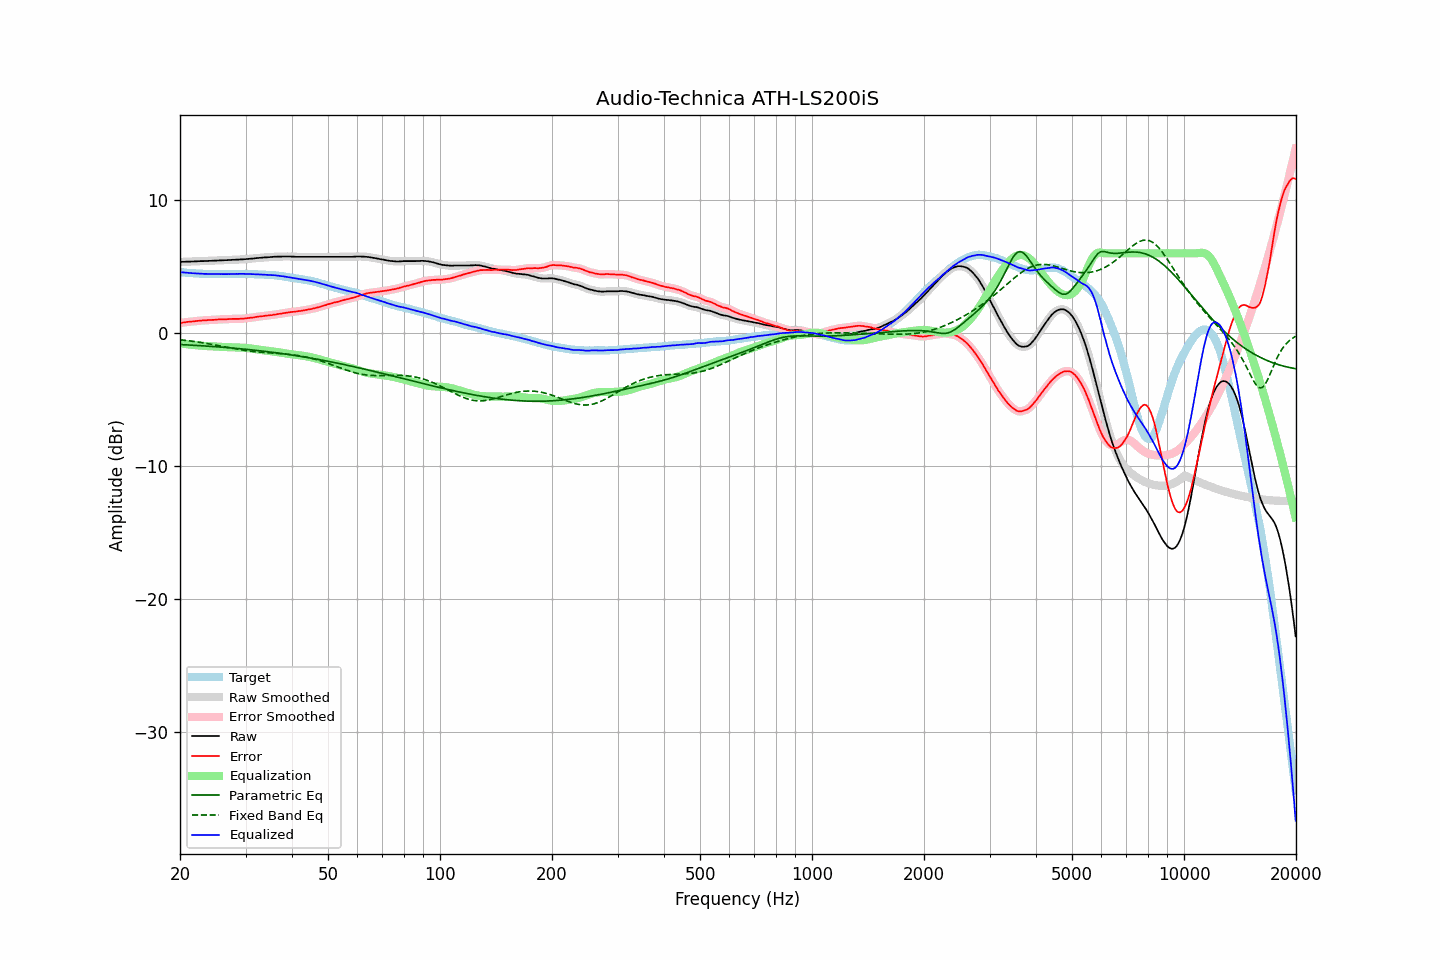

The data file committed next to this chart (first rows):
frequency, raw, error, smoothed, error_smoothed, equalization, parametric_eq, fixed_band_eq, equalized_raw, equalized_smoothed, target
20.00, 5.35, 0.77, 5.35, 0.76, -0.77, -0.86, -0.50, 4.59, 4.59, 4.59
20.20, 5.35, 0.78, 5.36, 0.78, -0.78, -0.86, -0.51, 4.57, 4.58, 4.58
20.40, 5.36, 0.80, 5.36, 0.80, -0.80, -0.87, -0.52, 4.57, 4.57, 4.57
20.61, 5.36, 0.81, 5.37, 0.81, -0.81, -0.88, -0.54, 4.55, 4.55, 4.56
20.81, 5.37, 0.84, 5.37, 0.83, -0.83, -0.88, -0.55, 4.55, 4.54, 4.54
21.02, 5.37, 0.85, 5.37, 0.85, -0.84, -0.89, -0.57, 4.53, 4.53, 4.53
21.23, 5.37, 0.86, 5.38, 0.86, -0.86, -0.90, -0.58, 4.52, 4.52, 4.52
21.44, 5.38, 0.86, 5.38, 0.87, -0.87, -0.90, -0.60, 4.51, 4.51, 4.52
21.66, 5.38, 0.88, 5.39, 0.88, -0.88, -0.91, -0.62, 4.50, 4.50, 4.50
21.87, 5.39, 0.89, 5.39, 0.89, -0.90, -0.92, -0.63, 4.50, 4.50, 4.50
22.09, 5.39, 0.91, 5.40, 0.91, -0.91, -0.92, -0.65, 4.49, 4.49, 4.48
22.31, 5.40, 0.92, 5.40, 0.92, -0.92, -0.93, -0.67, 4.49, 4.48, 4.48
22.54, 5.40, 0.93, 5.41, 0.93, -0.93, -0.94, -0.69, 4.47, 4.48, 4.47
22.76, 5.41, 0.94, 5.41, 0.94, -0.94, -0.95, -0.71, 4.47, 4.47, 4.47
22.99, 5.41, 0.95, 5.41, 0.95, -0.95, -0.95, -0.72, 4.46, 4.46, 4.46
23.22, 5.41, 0.96, 5.42, 0.96, -0.96, -0.96, -0.74, 4.45, 4.46, 4.45
23.45, 5.42, 0.96, 5.42, 0.97, -0.97, -0.97, -0.76, 4.46, 4.45, 4.46
23.69, 5.42, 0.97, 5.43, 0.98, -0.98, -0.98, -0.79, 4.45, 4.45, 4.45
23.92, 5.43, 1.00, 5.43, 0.99, -0.98, -0.99, -0.81, 4.45, 4.45, 4.44
24.16, 5.43, 0.99, 5.44, 0.99, -0.99, -0.99, -0.83, 4.44, 4.45, 4.45
24.40, 5.44, 1.00, 5.44, 1.00, -1.00, -1.00, -0.85, 4.45, 4.44, 4.45
24.65, 5.44, 1.00, 5.45, 1.00, -1.00, -1.01, -0.87, 4.44, 4.44, 4.45
24.89, 5.45, 1.01, 5.45, 1.01, -1.01, -1.02, -0.89, 4.44, 4.44, 4.45
25.14, 5.45, 1.02, 5.46, 1.02, -1.02, -1.03, -0.92, 4.44, 4.44, 4.44
25.39, 5.46, 1.03, 5.46, 1.03, -1.02, -1.04, -0.94, 4.44, 4.44, 4.43
25.65, 5.46, 1.03, 5.47, 1.03, -1.03, -1.05, -0.96, 4.44, 4.44, 4.43
25.91, 5.47, 1.04, 5.47, 1.04, -1.03, -1.06, -0.99, 4.44, 4.44, 4.43
26.16, 5.47, 1.03, 5.48, 1.04, -1.04, -1.07, -1.01, 4.43, 4.44, 4.44
26.43, 5.48, 1.04, 5.48, 1.04, -1.05, -1.08, -1.03, 4.44, 4.44, 4.44
26.69, 5.48, 1.04, 5.49, 1.05, -1.05, -1.09, -1.06, 4.43, 4.44, 4.44
26.96, 5.49, 1.06, 5.49, 1.05, -1.05, -1.10, -1.08, 4.44, 4.44, 4.44
27.23, 5.49, 1.06, 5.50, 1.06, -1.06, -1.11, -1.10, 4.44, 4.44, 4.44
27.50, 5.50, 1.07, 5.50, 1.07, -1.06, -1.12, -1.13, 4.44, 4.44, 4.44
27.77, 5.51, 1.07, 5.51, 1.07, -1.06, -1.13, -1.15, 4.45, 4.45, 4.45
28.05, 5.51, 1.07, 5.52, 1.07, -1.07, -1.14, -1.17, 4.45, 4.45, 4.44
28.33, 5.52, 1.07, 5.52, 1.07, -1.07, -1.15, -1.19, 4.45, 4.45, 4.45
28.62, 5.52, 1.07, 5.53, 1.07, -1.07, -1.16, -1.21, 4.45, 4.45, 4.45
28.90, 5.53, 1.07, 5.53, 1.08, -1.08, -1.17, -1.24, 4.46, 4.46, 4.46
29.19, 5.54, 1.09, 5.54, 1.08, -1.08, -1.18, -1.26, 4.46, 4.46, 4.46
29.48, 5.54, 1.09, 5.55, 1.09, -1.09, -1.19, -1.27, 4.45, 4.46, 4.46
29.78, 5.55, 1.10, 5.56, 1.10, -1.10, -1.20, -1.29, 4.45, 4.45, 4.46
30.08, 5.56, 1.11, 5.56, 1.11, -1.11, -1.22, -1.31, 4.45, 4.45, 4.45
30.38, 5.57, 1.13, 5.57, 1.13, -1.12, -1.23, -1.33, 4.45, 4.45, 4.44
30.68, 5.58, 1.14, 5.58, 1.14, -1.14, -1.24, -1.34, 4.44, 4.44, 4.44
30.99, 5.59, 1.16, 5.59, 1.15, -1.16, -1.25, -1.36, 4.44, 4.44, 4.44
31.30, 5.60, 1.17, 5.60, 1.17, -1.17, -1.27, -1.37, 4.43, 4.43, 4.44
31.61, 5.61, 1.18, 5.62, 1.19, -1.19, -1.28, -1.39, 4.42, 4.43, 4.44
31.93, 5.63, 1.22, 5.63, 1.21, -1.21, -1.29, -1.40, 4.43, 4.42, 4.41
32.24, 5.64, 1.22, 5.64, 1.23, -1.22, -1.31, -1.41, 4.42, 4.42, 4.42
32.57, 5.65, 1.25, 5.66, 1.25, -1.24, -1.32, -1.42, 4.41, 4.42, 4.41
32.89, 5.66, 1.26, 5.66, 1.26, -1.26, -1.33, -1.43, 4.41, 4.41, 4.41
33.22, 5.67, 1.27, 5.68, 1.27, -1.27, -1.35, -1.44, 4.40, 4.40, 4.40
33.55, 5.68, 1.28, 5.68, 1.29, -1.29, -1.36, -1.45, 4.40, 4.40, 4.40
33.89, 5.69, 1.31, 5.69, 1.30, -1.30, -1.38, -1.46, 4.39, 4.39, 4.39
34.23, 5.69, 1.32, 5.70, 1.32, -1.32, -1.39, -1.47, 4.38, 4.38, 4.38
34.57, 5.70, 1.33, 5.71, 1.33, -1.33, -1.40, -1.48, 4.37, 4.38, 4.37
34.92, 5.71, 1.35, 5.71, 1.34, -1.34, -1.42, -1.49, 4.37, 4.37, 4.36
35.27, 5.72, 1.35, 5.73, 1.36, -1.36, -1.44, -1.49, 4.36, 4.36, 4.38
35.62, 5.73, 1.38, 5.73, 1.37, -1.38, -1.45, -1.50, 4.36, 4.36, 4.36
35.97, 5.74, 1.39, 5.74, 1.39, -1.39, -1.47, -1.51, 4.35, 4.35, 4.35
... 635 more rows
